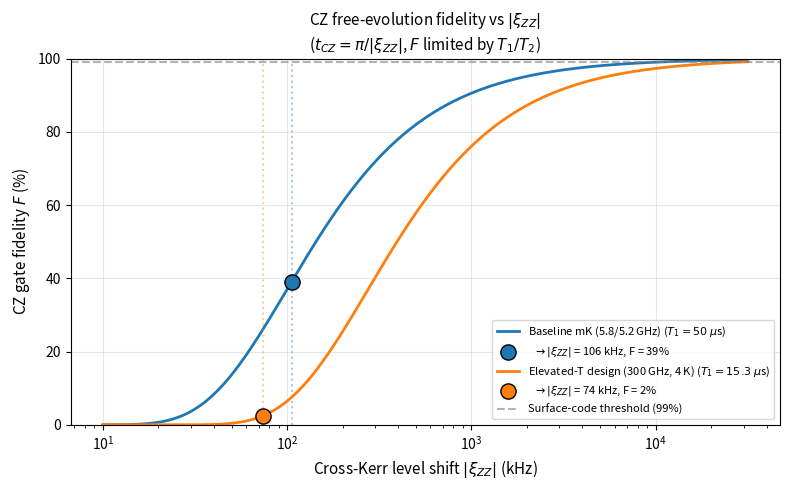

Write the Python code that produced this figure.
"""
Modulo 3 — Verdetto sul gate CZ free-evolution
===============================================

Fidelity of a free-evolution CZ driven by the longitudinal cross-Kerr
LEVEL SHIFT xi_ZZ = E11 + E00 - E01 - E10 (ratified convention; the
sigma_z x sigma_z coefficient is zeta_zz = xi_ZZ/4).

For a free-evolution CZ the conditional pi phase accumulates at the rate
set by the level shift, so the gate time is

    t_CZ = pi / |xi_ZZ| .

Error model: T1 (relaxation) and T_phi (pure dephasing) limited,

    F = exp(-t/T1) * exp(-t/T_phi)^(1/2),   1/T_phi = 1/T2 - 1/(2 T1).

Canonical operating points (exact diagonalization, Tab. 2 J_vs_zetazz):
    baseline mK (5.8/5.2 GHz):  |xi_ZZ| = 106 kHz
    300 GHz / 4 K:              |xi_ZZ| =  74 kHz
Both fall well below the surface-code threshold, motivating the
echo cross-resonance gate adopted in the chapter.
"""

import numpy as np
import matplotlib
matplotlib.use('Agg')
import matplotlib.pyplot as plt

print("="*78)
print("MODULO 3 — Verdetto: il CZ free-evolution e' impraticabile per HEATS-Q")
print("="*78)

systems = [
    {
        'name': 'Baseline mK (5.8/5.2 GHz)',
        'xi_ZZ_MHz': 0.106,        # 106 kHz (canonical, exact diag)
        'T1_us': 50,
        'T2_us': 30,
        'color': 'C0',
    },
    {
        'name': 'Elevated-T design (300 GHz, 4 K)',
        'xi_ZZ_MHz': 0.074,        # 74 kHz (canonical, exact diag)
        'T1_us': 15.3,             # total T1 at 300 GHz/4K (canonical)
        'T2_us': 13.1,             # T2 (canonical)
        'color': 'C1',
    },
]

def fidelity_decoherence(t_gate_us, T1_us, T2_us):
    Tphi_inv = max(0.0, 1.0/T2_us - 1.0/(2.0*T1_us))
    Tphi_us = (1.0/Tphi_inv) if Tphi_inv > 0 else float('inf')
    F = np.exp(-t_gate_us/T1_us) * np.exp(-t_gate_us/Tphi_us)**0.5
    return F, Tphi_us

print(f"\n{'System':<34s} {'xi_ZZ [kHz]':>12s} {'t_CZ [us]':>11s} "
      f"{'T1 [us]':>9s} {'T2 [us]':>9s} {'F_CZ':>8s}")
print("-"*88)

results = []
for s in systems:
    t_CZ = np.pi / s['xi_ZZ_MHz']     # us  (t_CZ = pi/|xi_ZZ|, 1/MHz = us)
    F, _ = fidelity_decoherence(t_CZ, s['T1_us'], s['T2_us'])
    print(f"{s['name']:<34s} {s['xi_ZZ_MHz']*1e3:>12.0f} {t_CZ:>11.1f} "
          f"{s['T1_us']:>9.1f} {s['T2_us']:>9.1f} {F*100:>7.1f}%")
    results.append((s['name'], t_CZ, F))

print(f"""
-----------------------------------------------------------------------------
QEC usability threshold: F > 99% (surface-code threshold)
-----------------------------------------------------------------------------
VERDICT:""")
for name, t_CZ, F in results:
    verdict = "OK" if F >= 0.99 else "BELOW QEC THRESHOLD (F < 99%)"
    print(f"  {name}:  {verdict}  [t_CZ = {t_CZ:.1f} us, F = {F*100:.1f}%]")

# ----------------------------------------------------------------------------
# FIGURE: F vs |xi_ZZ|
# ----------------------------------------------------------------------------
fig, ax = plt.subplots(figsize=(8, 5))
xi_range_MHz = np.logspace(-2, 1.5, 300)        # 10 kHz -- ~30 MHz
t_gate_us = np.pi / xi_range_MHz                # t_CZ = pi/|xi_ZZ|

for s in systems:
    F = np.array([fidelity_decoherence(t, s['T1_us'], s['T2_us'])[0]
                  for t in t_gate_us])
    ax.semilogx(xi_range_MHz*1e3, F*100, color=s['color'],
                label=f"{s['name']} ($T_1={s['T1_us']}$ $\\mu$s)", linewidth=2)
    xi = s['xi_ZZ_MHz']
    F_pt = fidelity_decoherence(np.pi/xi, s['T1_us'], s['T2_us'])[0]
    ax.scatter([xi*1e3], [F_pt*100], s=120, marker='o', color=s['color'],
               edgecolor='black', zorder=5,
               label=f"  $\\to |\\xi_{{ZZ}}|$ = {xi*1e3:.0f} kHz, F = {F_pt*100:.0f}%")
    ax.axvline(xi*1e3, color=s['color'], linestyle=':', alpha=0.4)

ax.axhline(99, color='gray', linestyle='--', alpha=0.6,
           label='Surface-code threshold (99%)')
ax.set_xlabel(r'Cross-Kerr level shift $|\xi_{ZZ}|$ (kHz)', fontsize=11)
ax.set_ylabel(r'CZ gate fidelity $F$ (%)', fontsize=11)
ax.set_title(r'CZ free-evolution fidelity vs $|\xi_{ZZ}|$'
             + '\n' + r'($t_{CZ} = \pi/|\xi_{ZZ}|$, $F$ limited by $T_1/T_2$)',
             fontsize=11)
ax.set_ylim(0, 100)
ax.legend(loc='lower right', fontsize=8)
ax.grid(True, alpha=0.3)
plt.tight_layout()
plt.savefig('./CZ_freevolution_fidelity_vs_zeta.pdf', bbox_inches='tight')
plt.savefig('./CZ_freevolution_fidelity_vs_zeta.png', dpi=160, bbox_inches='tight')
print('Figure saved: CZ_freevolution_fidelity_vs_zeta.{pdf,png}')
